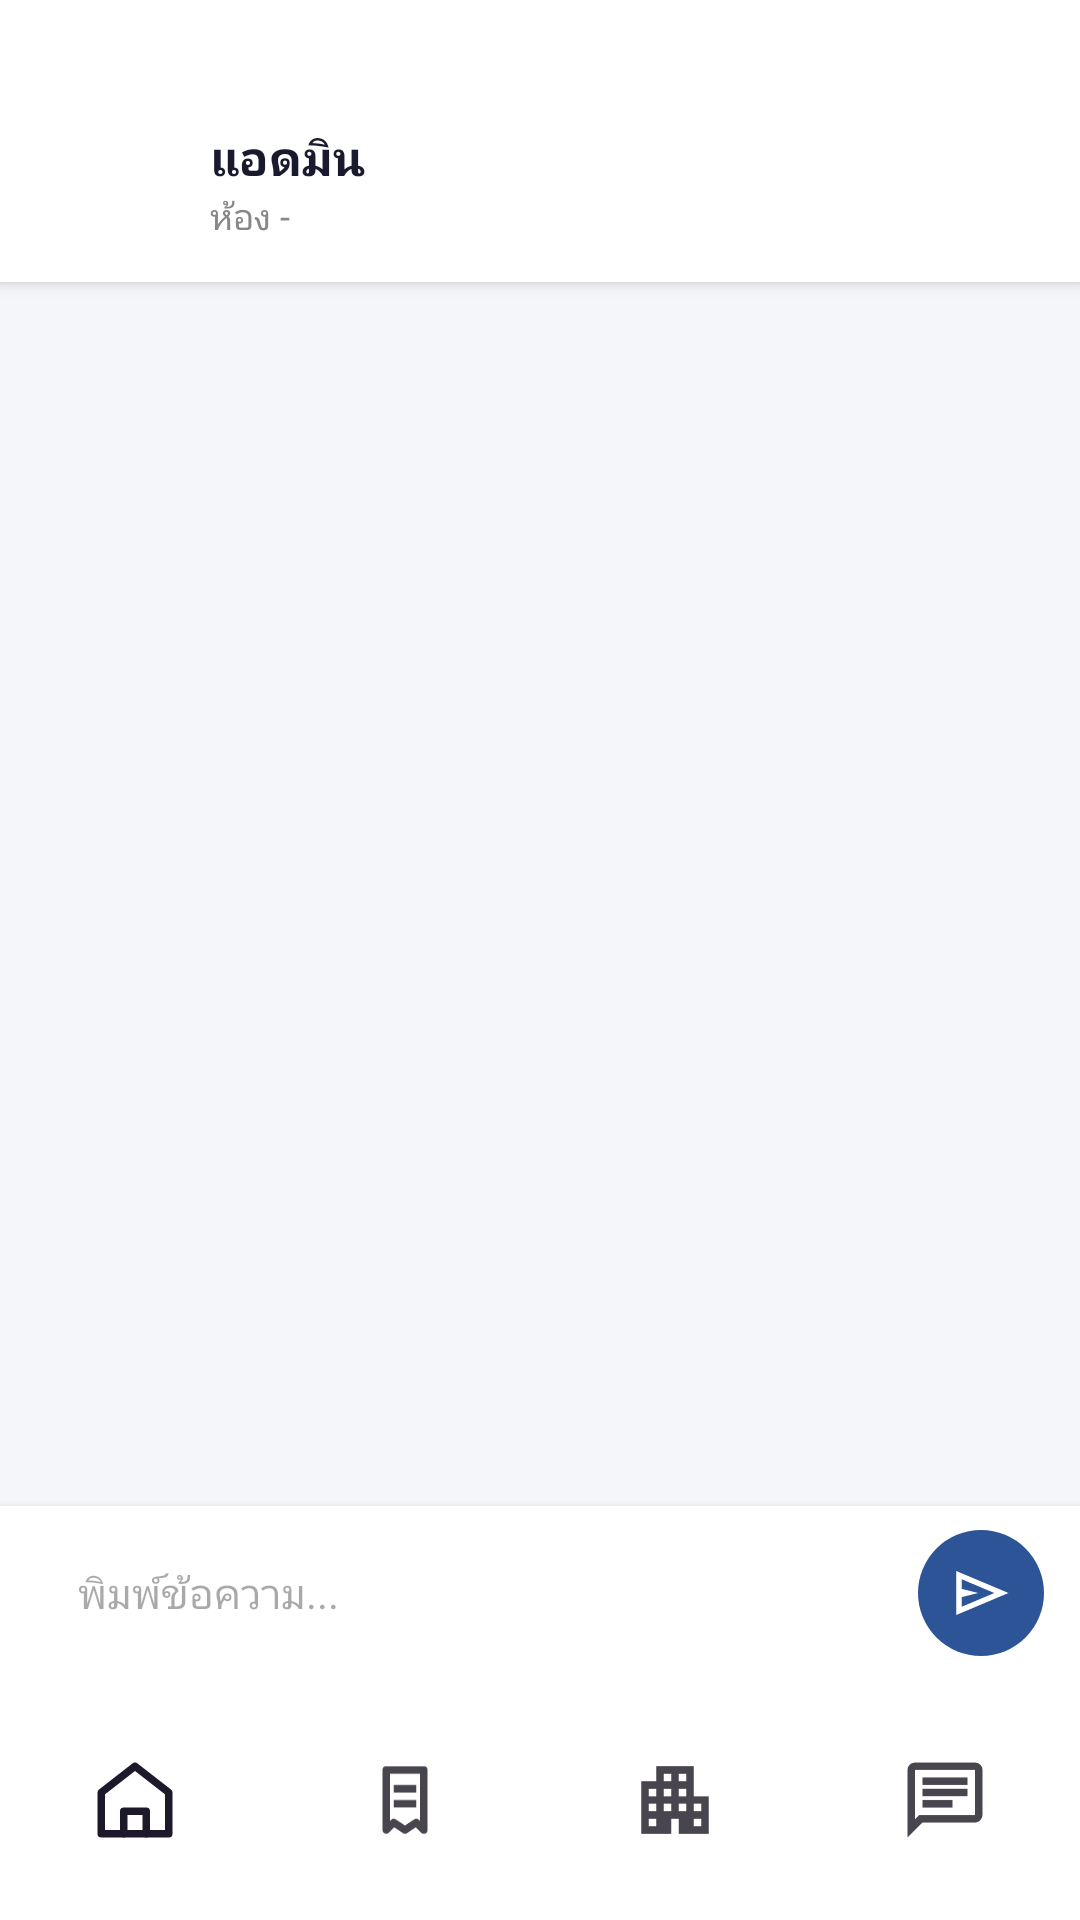

Produce the Android XML layout that renders to this screen, including the resource entries it uses.
<!-- AndroidManifest.xml: application theme Theme.Horganized -->
<!-- res/layout/activity_chat.xml -->
<?xml version="1.0" encoding="utf-8"?>
<androidx.constraintlayout.widget.ConstraintLayout
    xmlns:android="http://schemas.android.com/apk/res/android"
    xmlns:app="http://schemas.android.com/apk/res-auto"
    android:layout_width="match_parent"
    android:layout_height="match_parent"
    android:background="#F5F6FA">

    
    <androidx.cardview.widget.CardView
        android:id="@+id/chat_header"
        android:layout_width="match_parent"
        android:layout_height="wrap_content"
        app:cardCornerRadius="0dp"
        app:cardElevation="3dp"
        app:layout_constraintTop_toTopOf="parent">

        <LinearLayout
            android:layout_width="match_parent"
            android:layout_height="wrap_content"
            android:background="#FFFFFF"
            android:gravity="center_vertical"
            android:orientation="horizontal"
            android:paddingStart="16dp"
            android:paddingEnd="16dp"
            android:paddingTop="40dp"
            android:paddingBottom="12dp">

            <ImageView
                android:id="@+id/admin_avatar"
                android:layout_width="42dp"
                android:layout_height="42dp"
                android:background="@drawable/bg_profile_circle"
                android:padding="9dp"
                android:src="@drawable/ic_person"
                app:tint="#FFFFFF" />

            <LinearLayout
                android:layout_width="0dp"
                android:layout_height="wrap_content"
                android:layout_marginStart="12dp"
                android:layout_weight="1"
                android:orientation="vertical">

                <TextView
                    android:layout_width="wrap_content"
                    android:layout_height="wrap_content"
                    android:text="แอดมิน"
                    android:textColor="#1A1A2E"
                    android:textSize="16sp"
                    android:textStyle="bold" />

                <TextView
                    android:id="@+id/tv_banner"
                    android:layout_width="wrap_content"
                    android:layout_height="wrap_content"
                    android:text="ห้อง -"
                    android:textColor="#888888"
                    android:textSize="12sp" />
            </LinearLayout>
        </LinearLayout>
    </androidx.cardview.widget.CardView>

    
    <androidx.recyclerview.widget.RecyclerView
        android:id="@+id/rv_chat"
        android:layout_width="match_parent"
        android:layout_height="0dp"
        android:clipToPadding="false"
        android:paddingHorizontal="8dp"
        android:paddingVertical="8dp"
        app:layout_constraintBottom_toTopOf="@id/chat_input_area"
        app:layout_constraintTop_toBottomOf="@id/chat_header" />

    
    <LinearLayout
        android:id="@+id/chat_input_area"
        android:layout_width="match_parent"
        android:layout_height="wrap_content"
        android:background="#FFFFFF"
        android:elevation="4dp"
        android:gravity="center_vertical"
        android:orientation="horizontal"
        android:paddingHorizontal="12dp"
        android:paddingVertical="8dp"
        app:layout_constraintBottom_toTopOf="@id/bottom_nav">

        <EditText
            android:id="@+id/et_chat_message"
            android:layout_width="0dp"
            android:layout_height="wrap_content"
            android:layout_weight="1"
            android:background="@drawable/bg_chat_input"
            android:hint="พิมพ์ข้อความ..."
            android:maxLines="4"
            android:paddingHorizontal="14dp"
            android:paddingVertical="10dp"
            android:textSize="14sp" />

        <ImageView
            android:id="@+id/btn_send_chat"
            android:layout_width="42dp"
            android:layout_height="42dp"
            android:layout_marginStart="8dp"
            android:background="@drawable/bg_send_button"
            android:padding="10dp"
            android:src="@drawable/ic_send_gg"
            app:tint="#FFFFFF" />
    </LinearLayout>

    <com.google.android.material.bottomnavigation.BottomNavigationView
        android:id="@+id/bottom_nav"
        android:layout_width="0dp"
        android:layout_height="wrap_content"
        android:background="#FFFFFF"
        app:elevation="8dp"
        app:itemIconSize="30dp"
        app:labelVisibilityMode="unlabeled"
        app:layout_constraintBottom_toBottomOf="parent"
        app:layout_constraintEnd_toEndOf="parent"
        app:layout_constraintStart_toStartOf="parent"
        app:menu="@menu/bottom_navigation_menu" />

</androidx.constraintlayout.widget.ConstraintLayout>
<!-- resources referenced by this layout -->
<resources>
  <!-- drawable bg_send_button (drawable) -->
  <?xml version="1.0" encoding="utf-8"?>
  <shape xmlns:android="http://schemas.android.com/apk/res/android"
      android:shape="oval">
      <solid android:color="#2D5496" />
  </shape>
  <!-- drawable ic_person (drawable) -->
  <vector xmlns:android="http://schemas.android.com/apk/res/android"
      android:width="24dp"
      android:height="24dp"
      android:viewportWidth="24"
      android:viewportHeight="24">
      <path
          android:fillColor="#8E8E8E"
          android:pathData="M12,12c2.21,0 4,-1.79 4,-4s-1.79,-4 -4,-4 -4,1.79 -4,4 1.79,4 4,4zM12,14c-2.67,0 -8,1.34 -8,4v2h16v-2c0,-2.66 -5.33,-4 -8,-4z" />
  </vector>
  <!-- drawable ic_send_gg (drawable) -->
  <?xml version="1.0" encoding="utf-8"?>
  <vector xmlns:android="http://schemas.android.com/apk/res/android"
      android:width="24dp"
      android:height="24dp"
      android:viewportWidth="960"
      android:viewportHeight="960">
      <group android:translateY="960">
          <path
              android:fillColor="#FF000000"
              android:pathData="M120-160v-640l760 320-760 320Zm80-120 474-200-474-200v140l240 60-240 60v140Zm0 0v-400 400Z" />
      </group>
  </vector>
  <style name="Theme.Horganized" parent="Base.Theme.Horganized" />
  <style name="Base.Theme.Horganized" parent="Theme.Material3.DayNight.NoActionBar">
          
          
          <item name="android:windowLightStatusBar">true</item>
          <item name="android:windowFullscreen">true</item>
          <item name="android:windowContentOverlay">@null</item>
      </style>
</resources>
